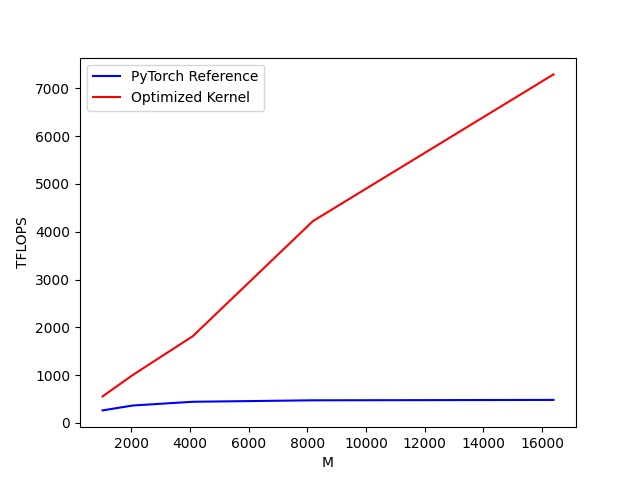

Data behind this chart, as committed beside it:
M, PyTorch Reference, Optimized Kernel
1024, 262.8, 555.3
2048, 364.7, 1002
4096, 443.3, 1814
8192, 474, 4224
16384, 482.2, 7293
